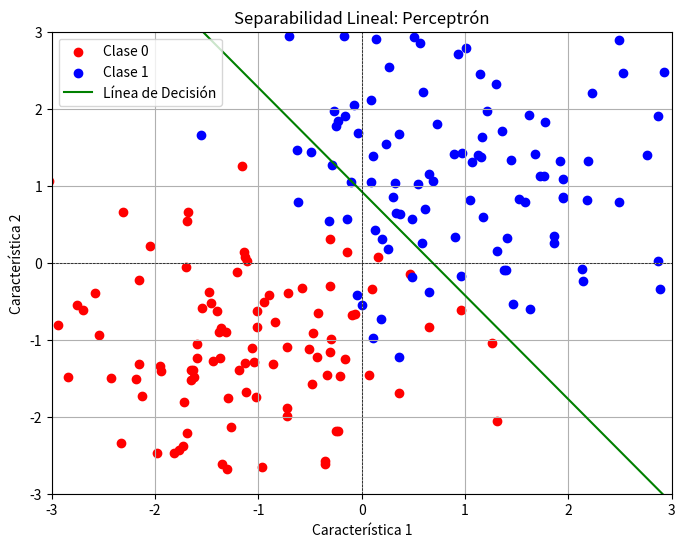

Python code for this plot:
# ============================================================
# Enfoque 2 - Separación Lineal
# [redacted]
# ============================================================

# Este código implementa un perceptrón para clasificar dos clases linealmente separables
# y visualiza la línea de decisión obtenida tras el entrenamiento.

import numpy as np
import matplotlib.pyplot as plt

# Generar datos de ejemplo: puntos separables linealmente
np.random.seed(0)
n_samples = 100
X1 = np.random.randn(n_samples, 2) + np.array([1, 1])   # Clase 1
X2 = np.random.randn(n_samples, 2) + np.array([-1, -1]) # Clase 0
X = np.vstack((X1, X2))                                  # Unir las clases
Y = np.array([1] * n_samples + [0] * n_samples)          # Etiquetas de clase

# Agregar un sesgo a los datos
X_biased = np.c_[np.ones((X.shape[0], 1)), X]  # Columna de 1s para el término de sesgo

# Parámetros del Perceptrón
learning_rate = 0.1
n_iterations = 1000

# Inicializar los pesos aleatoriamente
weights = np.random.randn(X_biased.shape[1])

# Función de activación (step function)
def step_function(x):
    return 1 if x >= 0 else 0

# Entrenamiento del Perceptrón
for _ in range(n_iterations):
    for i in range(len(Y)):
        linear_output = np.dot(X_biased[i], weights)
        predicted = step_function(linear_output)
        # Actualización de pesos
        update = learning_rate * (Y[i] - predicted)
        weights += update * X_biased[i]

# Visualización de los resultados
plt.figure(figsize=(8, 6))
plt.scatter(X[Y == 0][:, 0], X[Y == 0][:, 1], color='red', label='Clase 0')
plt.scatter(X[Y == 1][:, 0], X[Y == 1][:, 1], color='blue', label='Clase 1')

# Línea de decisión
x_values = np.linspace(-3, 3, 100)
y_values = -(weights[0] + weights[1] * x_values) / weights[2]
plt.plot(x_values, y_values, color='green', label='Línea de Decisión')

plt.title('Separabilidad Lineal: Perceptrón')
plt.xlabel('Característica 1')
plt.ylabel('Característica 2')
plt.legend()
plt.grid(True)
plt.xlim(-3, 3)
plt.ylim(-3, 3)
plt.axhline(0, color='black', lw=0.5, ls='--')
plt.axvline(0, color='black', lw=0.5, ls='--')
plt.show()
